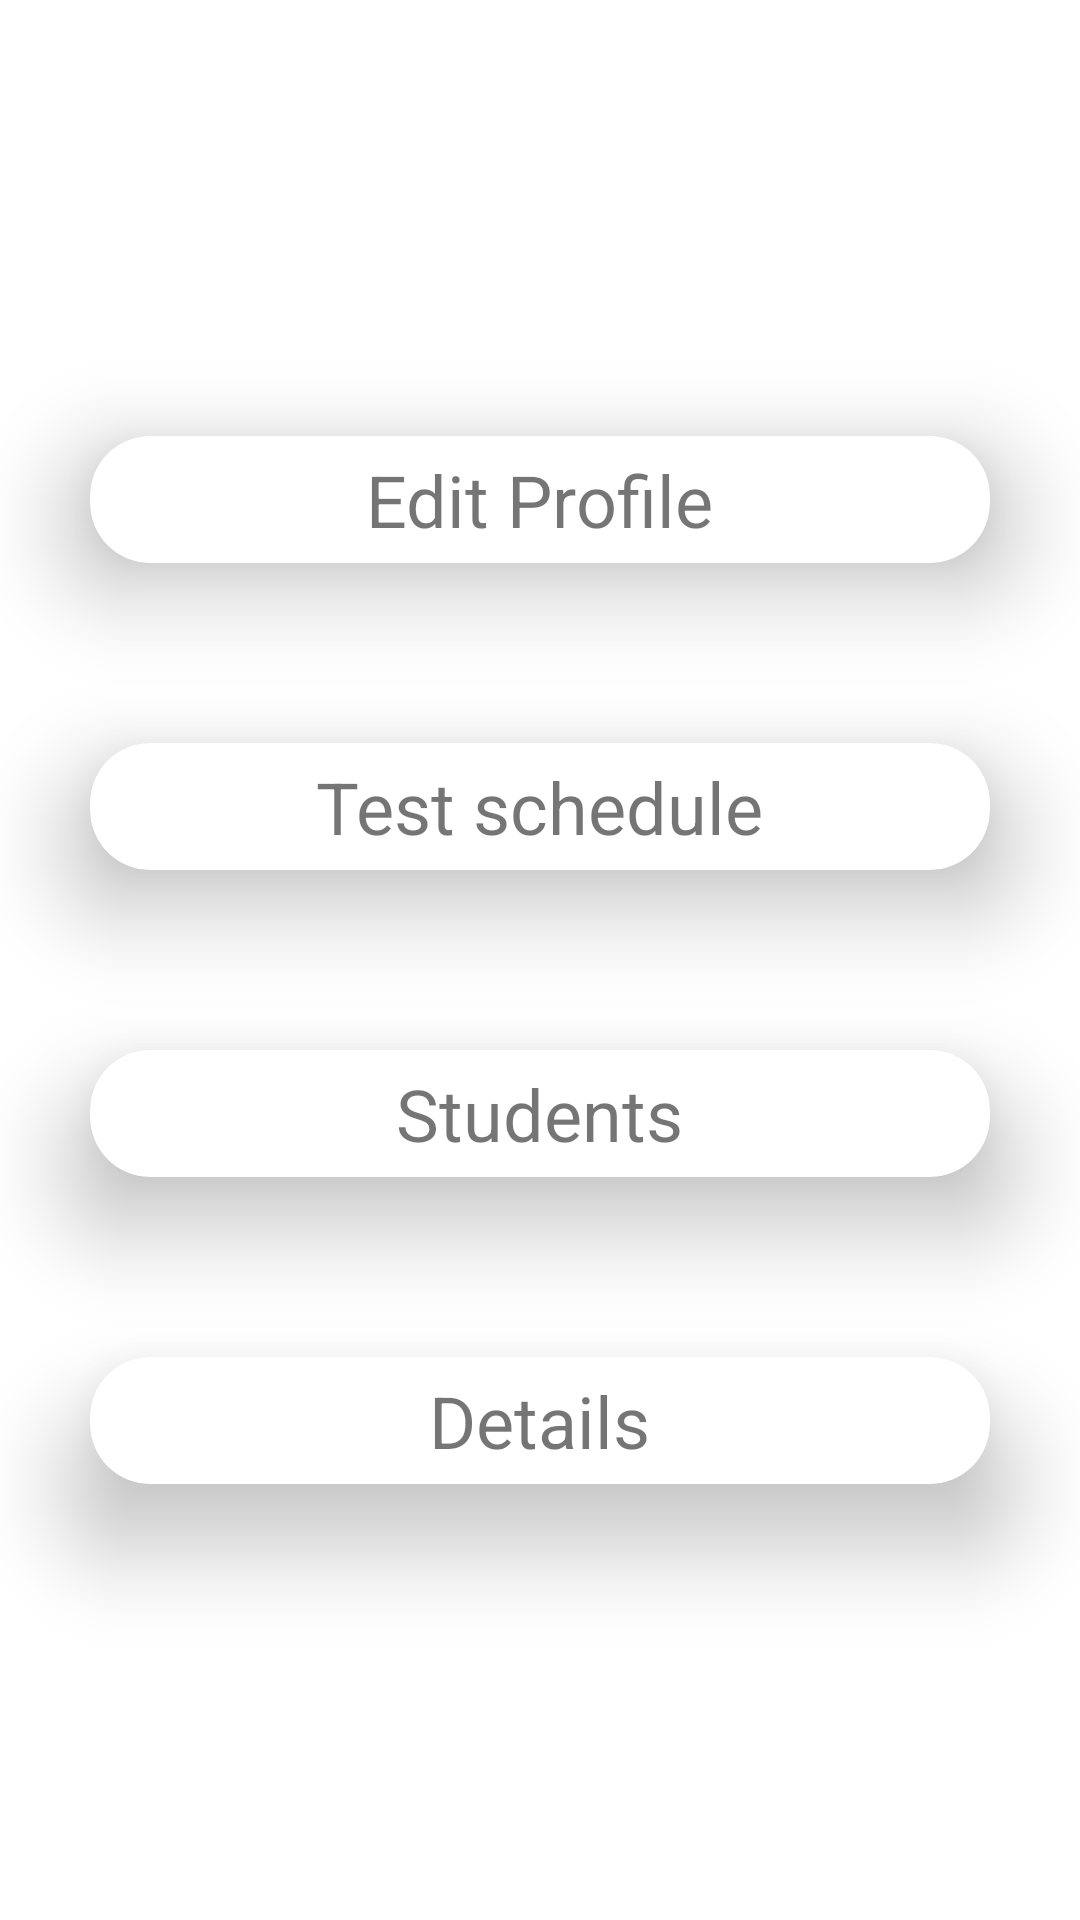

Android layout source for this screen:
<!-- AndroidManifest.xml: application theme Theme.MyHomeTutor -->
<!-- res/layout/activity_dash_board_tutor.xml -->
<?xml version="1.0" encoding="utf-8"?>
<LinearLayout

    xmlns:android="http://schemas.android.com/apk/res/android"
    xmlns:app="http://schemas.android.com/apk/res-auto"
    xmlns:tools="http://schemas.android.com/tools"
    android:layout_width="match_parent"
    android:layout_height="match_parent"
    android:orientation="vertical"
    android:gravity="center"
    tools:context=".TUTOR.DashBoardTutor">



    <androidx.cardview.widget.CardView
        android:layout_width="match_parent"
        android:layout_height="wrap_content"
        android:layout_margin="30dp"
        app:cardCornerRadius="20dp"
        app:cardElevation="20dp">

        <TextView
            android:id="@+id/id_tutProfileBtn"
            android:layout_width="wrap_content"
            android:layout_height="wrap_content"
            android:layout_gravity="center"
            android:layout_margin="5dp"
            android:text="Edit Profile"
            android:textSize="24sp" />
    </androidx.cardview.widget.CardView>

    <androidx.cardview.widget.CardView
        android:layout_width="match_parent"
        android:layout_height="wrap_content"
        android:layout_margin="30dp"
        app:cardCornerRadius="20dp"
        app:cardElevation="20dp">

        <TextView
            android:id="@+id/id_testScheduleBtn"
            android:layout_width="wrap_content"
            android:layout_height="wrap_content"
            android:layout_gravity="center"
            android:layout_margin="5dp"
            android:text="Test schedule"
            android:textSize="24sp" />
    </androidx.cardview.widget.CardView>

    <androidx.cardview.widget.CardView
        android:layout_width="match_parent"
        android:layout_height="wrap_content"
        android:layout_margin="30dp"
        app:cardCornerRadius="20dp"
        app:cardElevation="20dp">

        <TextView
            android:id="@+id/id_tut_studendsBtn"
            android:layout_width="wrap_content"
            android:layout_height="wrap_content"
            android:layout_gravity="center"
            android:layout_margin="5dp"
            android:text="Students"
            android:textSize="24sp" />
    </androidx.cardview.widget.CardView>

    <androidx.cardview.widget.CardView
        android:layout_width="match_parent"
        android:layout_height="wrap_content"
        android:layout_margin="30dp"
        app:cardCornerRadius="20dp"
        app:cardElevation="20dp">

        <TextView
            android:id="@+id/id_DetailsBtn"
            android:layout_width="wrap_content"
            android:layout_height="wrap_content"
            android:layout_gravity="center"
            android:layout_margin="5dp"
            android:text="Details"
            android:textSize="24sp" />
    </androidx.cardview.widget.CardView>

</LinearLayout>
<!-- resources referenced by this layout -->
<resources>
  <style name="Theme.MyHomeTutor" parent="Theme.MaterialComponents.DayNight.DarkActionBar">
          
          <item name="colorPrimary">@color/purple_500</item>
          <item name="colorPrimaryVariant">@color/purple_700</item>
          <item name="colorOnPrimary">@color/white</item>
          
          <item name="colorSecondary">@color/teal_200</item>
          <item name="colorSecondaryVariant">@color/teal_700</item>
          <item name="colorOnSecondary">@color/black</item>
          
          <item name="android:statusBarColor">?attr/colorPrimaryVariant</item>
          
      </style>
  <color name="purple_500">#00ffcc</color>
  <color name="purple_700">#00ffcc</color>
  <color name="white">#FFFFFF</color>
  <color name="teal_200">#FF03DAC5</color>
  <color name="teal_700">#FF018786</color>
  <color name="black">#000000</color>
</resources>
